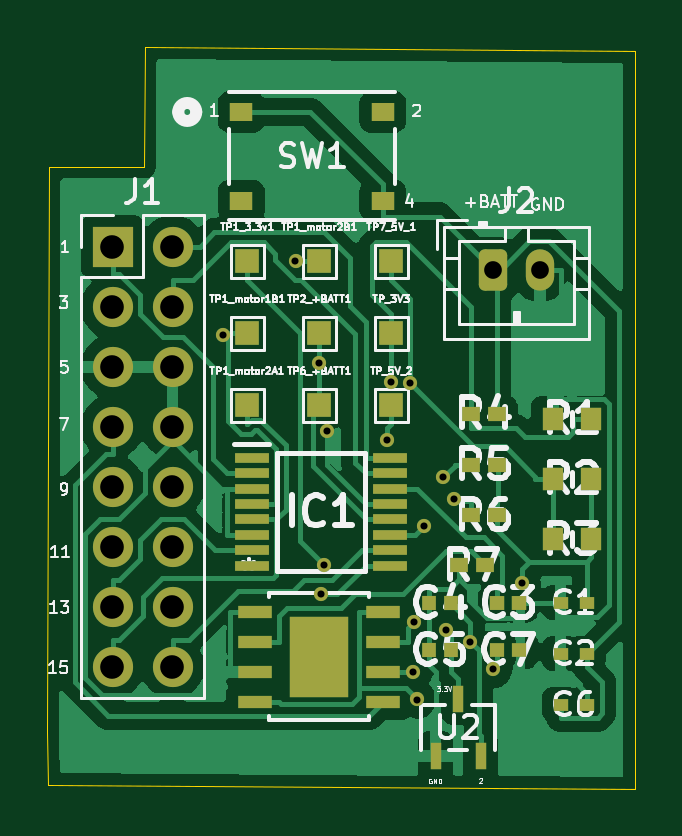
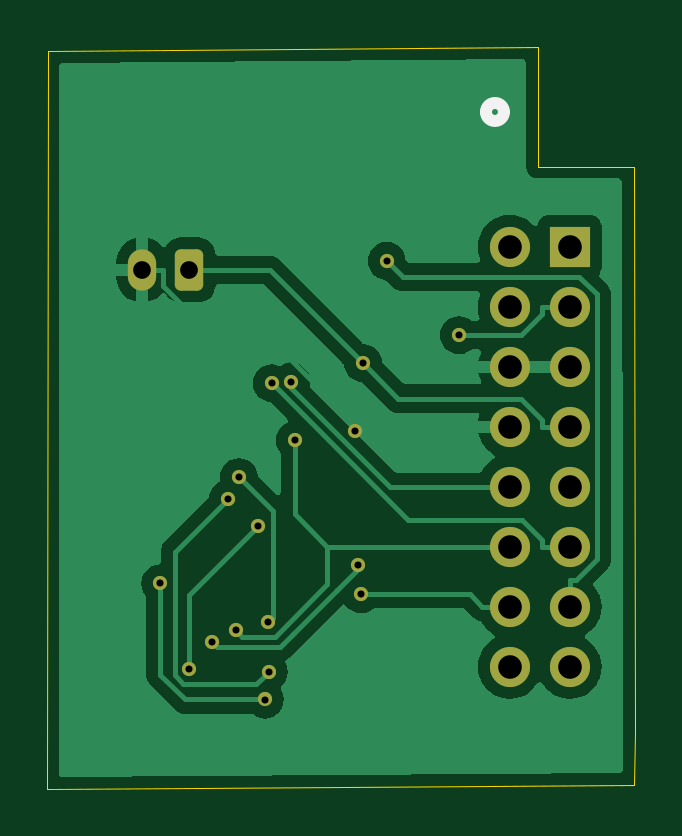
Circuit board: 12 layer files. Board 24.9 x 31.4 mm.
- bottom_copper: PowerSubsystem-CuBottom.gbr (31707 bytes)
- top_copper: PowerSubsystem-CuTop.gbr (64014 bytes)
- outline: PowerSubsystem-EdgeCuts.gbr (869 bytes)
- bottom_mask: PowerSubsystem-MaskBottom.gbr (2283 bytes)
- top_mask: PowerSubsystem-MaskTop.gbr (5146 bytes)
- drill: PowerSubsystem-NPTH.drl (277 bytes)
- drill: PowerSubsystem-PTH.drl (1084 bytes)
- paste: PowerSubsystem-PasteBottom.gbr (472 bytes)
- paste: PowerSubsystem-PasteTop.gbr (3071 bytes)
- bottom_silk: PowerSubsystem-SilkBottom.gbr (2500 bytes)
- top_silk: PowerSubsystem-SilkTop.gbr (77662 bytes)
- inner_copper: PowerSubsystem-VScore.gbr (447 bytes)

=== bottom_copper: PowerSubsystem-CuBottom.gbr (31707 bytes, source omitted) ===
=== top_copper: PowerSubsystem-CuTop.gbr (64014 bytes, source omitted) ===
=== outline: PowerSubsystem-EdgeCuts.gbr ===
%TF.GenerationSoftware,KiCad,Pcbnew,8.0.0*%
%TF.CreationDate,2024-04-03T23:18:40+02:00*%
%TF.ProjectId,PowerSubsystem,506f7765-7253-4756-9273-797374656d2e,rev?*%
%TF.SameCoordinates,Original*%
%TF.FileFunction,Profile,NP*%
%FSLAX46Y46*%
G04 Gerber Fmt 4.6, Leading zero omitted, Abs format (unit mm)*
G04 Created by KiCad (PCBNEW 8.0.0) date 2024-04-03 23:18:40*
%MOMM*%
%LPD*%
G01*
G04 APERTURE LIST*
%TA.AperFunction,Profile*%
%ADD10C,0.050000*%
%TD*%
G04 APERTURE END LIST*
D10*
X137780000Y-96360000D02*
X112930000Y-96180000D01*
X112950000Y-70010000D02*
X112890000Y-93930000D01*
X112930000Y-96180000D02*
X112890000Y-93930000D01*
X117020000Y-64960000D02*
X137760000Y-65110000D01*
X137760000Y-65110000D02*
X137780000Y-96360000D01*
X116990000Y-70010000D02*
X112950000Y-70010000D01*
X116990000Y-70010000D02*
X117020000Y-64960000D01*
M02*

=== bottom_mask: PowerSubsystem-MaskBottom.gbr (2283 bytes, source withheld) ===
=== top_mask: PowerSubsystem-MaskTop.gbr ===
%TF.GenerationSoftware,KiCad,Pcbnew,8.0.0*%
%TF.CreationDate,2024-04-03T23:18:40+02:00*%
%TF.ProjectId,PowerSubsystem,506f7765-7253-4756-9273-797374656d2e,rev?*%
%TF.SameCoordinates,Original*%
%TF.FileFunction,Soldermask,Top*%
%TF.FilePolarity,Negative*%
%FSLAX46Y46*%
G04 Gerber Fmt 4.6, Leading zero omitted, Abs format (unit mm)*
G04 Created by KiCad (PCBNEW 8.0.0) date 2024-04-03 23:18:40*
%MOMM*%
%LPD*%
G01*
G04 APERTURE LIST*
G04 Aperture macros list*
%AMRoundRect*
0 Rectangle with rounded corners*
0 $1 Rounding radius*
0 $2 $3 $4 $5 $6 $7 $8 $9 X,Y pos of 4 corners*
0 Add a 4 corners polygon primitive as box body*
4,1,4,$2,$3,$4,$5,$6,$7,$8,$9,$2,$3,0*
0 Add four circle primitives for the rounded corners*
1,1,$1+$1,$2,$3*
1,1,$1+$1,$4,$5*
1,1,$1+$1,$6,$7*
1,1,$1+$1,$8,$9*
0 Add four rect primitives between the rounded corners*
20,1,$1+$1,$2,$3,$4,$5,0*
20,1,$1+$1,$4,$5,$6,$7,0*
20,1,$1+$1,$6,$7,$8,$9,0*
20,1,$1+$1,$8,$9,$2,$3,0*%
G04 Aperture macros list end*
%ADD10R,0.990600X0.762000*%
%ADD11R,1.000000X1.000000*%
%ADD12R,0.900000X0.950000*%
%ADD13RoundRect,0.250000X-0.350000X-0.625000X0.350000X-0.625000X0.350000X0.625000X-0.350000X0.625000X0*%
%ADD14O,1.200000X1.750000*%
%ADD15R,0.750000X0.600000*%
%ADD16R,0.482600X1.117600*%
%ADD17R,0.605600X0.500000*%
%ADD18R,1.475000X0.450000*%
%ADD19R,1.700000X1.700000*%
%ADD20O,1.700000X1.700000*%
%ADD21R,0.610000X0.630000*%
%ADD22R,1.460500X0.558800*%
%ADD23R,2.514600X3.403600*%
%ADD24R,0.620000X0.640000*%
%ADD25R,0.600000X0.620000*%
%ADD26C,0.600000*%
G04 APERTURE END LIST*
D10*
%TO.C,SW1*%
X121106398Y-67698300D03*
X127106402Y-67698300D03*
X121106398Y-71448300D03*
X127106402Y-71448300D03*
%TD*%
D11*
%TO.C,TP_3V3*%
X127460000Y-77070000D03*
%TD*%
D12*
%TO.C,R1*%
X134310000Y-80680000D03*
X135910000Y-80680000D03*
%TD*%
D13*
%TO.C,J2*%
X131760000Y-74380000D03*
D14*
X133760000Y-74380000D03*
%TD*%
D11*
%TO.C,TP1_motor2B1*%
X124410000Y-74020000D03*
%TD*%
D15*
%TO.C,R7*%
X130345000Y-86880000D03*
X131445000Y-86880000D03*
%TD*%
D11*
%TO.C,TP1_motor2A1*%
X121360000Y-80120000D03*
%TD*%
D15*
%TO.C,R6*%
X130835000Y-84780000D03*
X131935000Y-84780000D03*
%TD*%
D16*
%TO.C,U2*%
X129339999Y-94957600D03*
X131240001Y-94957600D03*
X130290000Y-92570000D03*
%TD*%
D11*
%TO.C,TP1_3.3v1*%
X121360000Y-74020000D03*
%TD*%
%TO.C,TP2_+BATT1*%
X124410000Y-77070000D03*
%TD*%
%TO.C,TP1_motor1B1*%
X121360000Y-77070000D03*
%TD*%
%TO.C,TP7_5V_1*%
X127460000Y-74020000D03*
%TD*%
%TO.C,TP_5V_2*%
X127460000Y-80120000D03*
%TD*%
D15*
%TO.C,R5*%
X130835000Y-82630000D03*
X131935000Y-82630000D03*
%TD*%
%TO.C,R4*%
X130835000Y-80480000D03*
X131935000Y-80480000D03*
%TD*%
D12*
%TO.C,R3*%
X134310000Y-85780000D03*
X135910000Y-85780000D03*
%TD*%
D17*
%TO.C,C1*%
X134624400Y-88469200D03*
X135730000Y-88469200D03*
%TD*%
D18*
%TO.C,IC1*%
X121550000Y-82350000D03*
X121550000Y-83000000D03*
X121550000Y-83650000D03*
X121550000Y-84300000D03*
X121550000Y-84950000D03*
X121550000Y-85600000D03*
X121550000Y-86250000D03*
X121550000Y-86900000D03*
X127426000Y-86900000D03*
X127426000Y-86250000D03*
X127426000Y-85600000D03*
X127426000Y-84950000D03*
X127426000Y-84300000D03*
X127426000Y-83650000D03*
X127426000Y-83000000D03*
X127426000Y-82350000D03*
%TD*%
D12*
%TO.C,R2*%
X134310000Y-83230000D03*
X135910000Y-83230000D03*
%TD*%
D17*
%TO.C,C6*%
X134624400Y-92790000D03*
X135730000Y-92790000D03*
%TD*%
D19*
%TO.C,J1*%
X115660000Y-73410000D03*
D20*
X118200000Y-73410000D03*
X115660000Y-75950000D03*
X118200000Y-75950000D03*
X115660000Y-78490000D03*
X118200000Y-78490000D03*
X115660000Y-81030000D03*
X118200000Y-81030000D03*
X115660000Y-83570000D03*
X118200000Y-83570000D03*
X115660000Y-86110000D03*
X118200000Y-86110000D03*
X115660000Y-88650000D03*
X118200000Y-88650000D03*
X115660000Y-91190000D03*
X118200000Y-91190000D03*
%TD*%
D21*
%TO.C,C3*%
X131945000Y-88500000D03*
X132865000Y-88500000D03*
%TD*%
D22*
%TO.C,U1*%
X121681750Y-88850000D03*
X121681750Y-90120000D03*
X121681750Y-91390000D03*
X121681750Y-92660000D03*
X127130050Y-92660000D03*
X127130050Y-91390000D03*
X127130050Y-90120000D03*
X127130050Y-88850000D03*
D23*
X124405900Y-90755000D03*
%TD*%
D17*
%TO.C,C2*%
X134624400Y-90629600D03*
X135730000Y-90629600D03*
%TD*%
D24*
%TO.C,C4*%
X129060000Y-88500000D03*
X129980000Y-88500000D03*
%TD*%
D11*
%TO.C,TP6_+BATT1*%
X124410000Y-80120000D03*
%TD*%
D24*
%TO.C,C5*%
X129060000Y-90490000D03*
X129980000Y-90490000D03*
%TD*%
D25*
%TO.C,C7*%
X131940000Y-90480000D03*
X132860000Y-90480000D03*
%TD*%
D26*
X124624000Y-86892500D03*
X130812800Y-90128500D03*
X124410000Y-78334000D03*
X131760400Y-91294900D03*
X128837600Y-85227600D03*
X124480200Y-88104100D03*
X120350300Y-77147400D03*
X123406900Y-74002500D03*
X127438200Y-79109500D03*
X128424600Y-89288000D03*
X129669500Y-83164600D03*
X128395600Y-91393300D03*
X130131200Y-84076200D03*
X129792100Y-89641000D03*
X127292700Y-81596300D03*
X124730200Y-81219400D03*
X128261700Y-79183100D03*
X132991700Y-87655800D03*
X128563000Y-92569100D03*
M02*

=== drill: PowerSubsystem-NPTH.drl ===
M48
; DRILL file {KiCad 8.0.0} date 2024-04-03T23:18:41+0200
; FORMAT={-:-/ absolute / inch / decimal}
; #@! TF.CreationDate,2024-04-03T23:18:41+02:00
; #@! TF.GenerationSoftware,Kicad,Pcbnew,8.0.0
; #@! TF.FileFunction,NonPlated,1,2,NPTH
FMAT,2
INCH
%
G90
G05
M30

=== drill: PowerSubsystem-PTH.drl ===
M48
; DRILL file {KiCad 8.0.0} date 2024-04-03T23:18:41+0200
; FORMAT={-:-/ absolute / inch / decimal}
; #@! TF.CreationDate,2024-04-03T23:18:41+02:00
; #@! TF.GenerationSoftware,Kicad,Pcbnew,8.0.0
; #@! TF.FileFunction,Plated,1,2,PTH
FMAT,2
INCH
; #@! TA.AperFunction,Plated,PTH,ViaDrill
T1C0.0118
; #@! TA.AperFunction,Plated,PTH,ComponentDrill
T2C0.0295
; #@! TA.AperFunction,Plated,PTH,ComponentDrill
T3C0.0394
%
G90
G05
T1
X4.7382Y-3.0373
X4.8585Y-2.9135
X4.898Y-3.084
X4.9008Y-3.4687
X4.9065Y-3.421
X4.9106Y-3.1976
X5.0115Y-3.2125
X5.0173Y-3.1145
X5.0497Y-3.1174
X5.0549Y-3.5982
X5.0561Y-3.5153
X5.0615Y-3.6445
X5.0723Y-3.3554
X5.1051Y-3.2742
X5.1099Y-3.5292
X5.1233Y-3.3101
X5.1501Y-3.5484
X5.1874Y-3.5943
X5.2359Y-3.451
T2
X5.1874Y-2.9283
X5.2661Y-2.9283
T3
X4.5535Y-2.8902
X4.5535Y-2.9902
X4.5535Y-3.0902
X4.5535Y-3.1902
X4.5535Y-3.2902
X4.5535Y-3.3902
X4.5535Y-3.4902
X4.5535Y-3.5902
X4.6535Y-2.8902
X4.6535Y-2.9902
X4.6535Y-3.0902
X4.6535Y-3.1902
X4.6535Y-3.2902
X4.6535Y-3.3902
X4.6535Y-3.4902
X4.6535Y-3.5902
M30

=== paste: PowerSubsystem-PasteBottom.gbr ===
%TF.GenerationSoftware,KiCad,Pcbnew,8.0.0*%
%TF.CreationDate,2024-04-03T23:18:40+02:00*%
%TF.ProjectId,PowerSubsystem,506f7765-7253-4756-9273-797374656d2e,rev?*%
%TF.SameCoordinates,Original*%
%TF.FileFunction,Paste,Bot*%
%TF.FilePolarity,Positive*%
%FSLAX46Y46*%
G04 Gerber Fmt 4.6, Leading zero omitted, Abs format (unit mm)*
G04 Created by KiCad (PCBNEW 8.0.0) date 2024-04-03 23:18:40*
%MOMM*%
%LPD*%
G01*
G04 APERTURE LIST*
G04 APERTURE END LIST*
M02*

=== paste: PowerSubsystem-PasteTop.gbr ===
%TF.GenerationSoftware,KiCad,Pcbnew,8.0.0*%
%TF.CreationDate,2024-04-03T23:18:40+02:00*%
%TF.ProjectId,PowerSubsystem,506f7765-7253-4756-9273-797374656d2e,rev?*%
%TF.SameCoordinates,Original*%
%TF.FileFunction,Paste,Top*%
%TF.FilePolarity,Positive*%
%FSLAX46Y46*%
G04 Gerber Fmt 4.6, Leading zero omitted, Abs format (unit mm)*
G04 Created by KiCad (PCBNEW 8.0.0) date 2024-04-03 23:18:40*
%MOMM*%
%LPD*%
G01*
G04 APERTURE LIST*
%ADD10C,0.000000*%
%ADD11R,0.990600X0.762000*%
%ADD12R,0.900000X0.950000*%
%ADD13R,0.750000X0.600000*%
%ADD14R,0.482600X1.117600*%
%ADD15R,0.605600X0.500000*%
%ADD16R,1.475000X0.450000*%
%ADD17R,0.610000X0.630000*%
%ADD18R,1.460500X0.558800*%
%ADD19R,0.620000X0.640000*%
%ADD20R,0.600000X0.620000*%
G04 APERTURE END LIST*
D10*
%TO.C,U1*%
G36*
X125563200Y-90655000D02*
G01*
X123248600Y-90655000D01*
X123248600Y-89153200D01*
X125563200Y-89153200D01*
X125563200Y-90655000D01*
G37*
G36*
X125563200Y-92356800D02*
G01*
X123248600Y-92356800D01*
X123248600Y-90855000D01*
X125563200Y-90855000D01*
X125563200Y-92356800D01*
G37*
%TD*%
D11*
%TO.C,SW1*%
X121106398Y-67698300D03*
X127106402Y-67698300D03*
X121106398Y-71448300D03*
X127106402Y-71448300D03*
%TD*%
D12*
%TO.C,R1*%
X134310000Y-80680000D03*
X135910000Y-80680000D03*
%TD*%
D13*
%TO.C,R7*%
X130345000Y-86880000D03*
X131445000Y-86880000D03*
%TD*%
%TO.C,R6*%
X130835000Y-84780000D03*
X131935000Y-84780000D03*
%TD*%
D14*
%TO.C,U2*%
X129339999Y-94957600D03*
X131240001Y-94957600D03*
X130290000Y-92570000D03*
%TD*%
D13*
%TO.C,R5*%
X130835000Y-82630000D03*
X131935000Y-82630000D03*
%TD*%
%TO.C,R4*%
X130835000Y-80480000D03*
X131935000Y-80480000D03*
%TD*%
D12*
%TO.C,R3*%
X134310000Y-85780000D03*
X135910000Y-85780000D03*
%TD*%
D15*
%TO.C,C1*%
X134624400Y-88469200D03*
X135730000Y-88469200D03*
%TD*%
D16*
%TO.C,IC1*%
X121550000Y-82350000D03*
X121550000Y-83000000D03*
X121550000Y-83650000D03*
X121550000Y-84300000D03*
X121550000Y-84950000D03*
X121550000Y-85600000D03*
X121550000Y-86250000D03*
X121550000Y-86900000D03*
X127426000Y-86900000D03*
X127426000Y-86250000D03*
X127426000Y-85600000D03*
X127426000Y-84950000D03*
X127426000Y-84300000D03*
X127426000Y-83650000D03*
X127426000Y-83000000D03*
X127426000Y-82350000D03*
%TD*%
D12*
%TO.C,R2*%
X134310000Y-83230000D03*
X135910000Y-83230000D03*
%TD*%
D15*
%TO.C,C6*%
X134624400Y-92790000D03*
X135730000Y-92790000D03*
%TD*%
D17*
%TO.C,C3*%
X131945000Y-88500000D03*
X132865000Y-88500000D03*
%TD*%
D18*
%TO.C,U1*%
X121681750Y-88850000D03*
X121681750Y-90120000D03*
X121681750Y-91390000D03*
X121681750Y-92660000D03*
X127130050Y-92660000D03*
X127130050Y-91390000D03*
X127130050Y-90120000D03*
X127130050Y-88850000D03*
%TD*%
D15*
%TO.C,C2*%
X134624400Y-90629600D03*
X135730000Y-90629600D03*
%TD*%
D19*
%TO.C,C4*%
X129060000Y-88500000D03*
X129980000Y-88500000D03*
%TD*%
%TO.C,C5*%
X129060000Y-90490000D03*
X129980000Y-90490000D03*
%TD*%
D20*
%TO.C,C7*%
X131940000Y-90480000D03*
X132860000Y-90480000D03*
%TD*%
M02*

=== bottom_silk: PowerSubsystem-SilkBottom.gbr (2500 bytes, source withheld) ===
=== top_silk: PowerSubsystem-SilkTop.gbr (77662 bytes, source omitted) ===
=== inner_copper: PowerSubsystem-VScore.gbr ===
%TF.GenerationSoftware,KiCad,Pcbnew,8.0.0*%
%TF.CreationDate,2024-04-03T23:18:40+02:00*%
%TF.ProjectId,PowerSubsystem,506f7765-7253-4756-9273-797374656d2e,rev?*%
%TF.SameCoordinates,Original*%
%TF.FileFunction,Other,Comment*%
%FSLAX46Y46*%
G04 Gerber Fmt 4.6, Leading zero omitted, Abs format (unit mm)*
G04 Created by KiCad (PCBNEW 8.0.0) date 2024-04-03 23:18:41*
%MOMM*%
%LPD*%
G01*
G04 APERTURE LIST*
G04 APERTURE END LIST*
M02*

